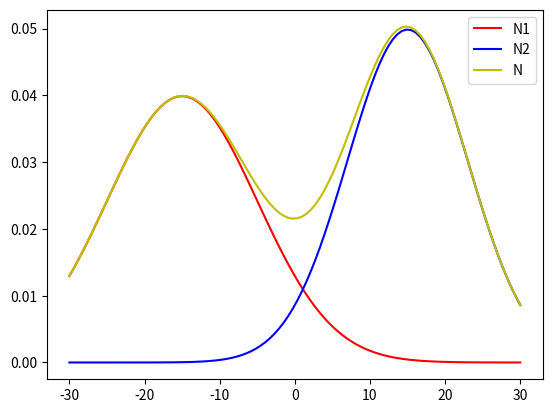

Write the Python code that produced this figure.
import matplotlib.pyplot as plt
import numpy as np

x = np.linspace(-30, 30, 100)
mu = -15
sigma = 10
m = 15
sig = 8

y = 1/(np.sqrt(2*np.pi)*sigma)*np.exp(-(x-mu)**2/(2*sigma**2))
y2 = 1/(np.sqrt(2*np.pi)*sig)*np.exp(-(x-m)**2/(2*sig**2))
y3 = y + y2

plt.plot(x, y, 'r')
plt.plot(x, y2, 'b')
plt.plot(x, y3, 'y-')

plt.legend(["N1", "N2", "N"])

plt.show()
